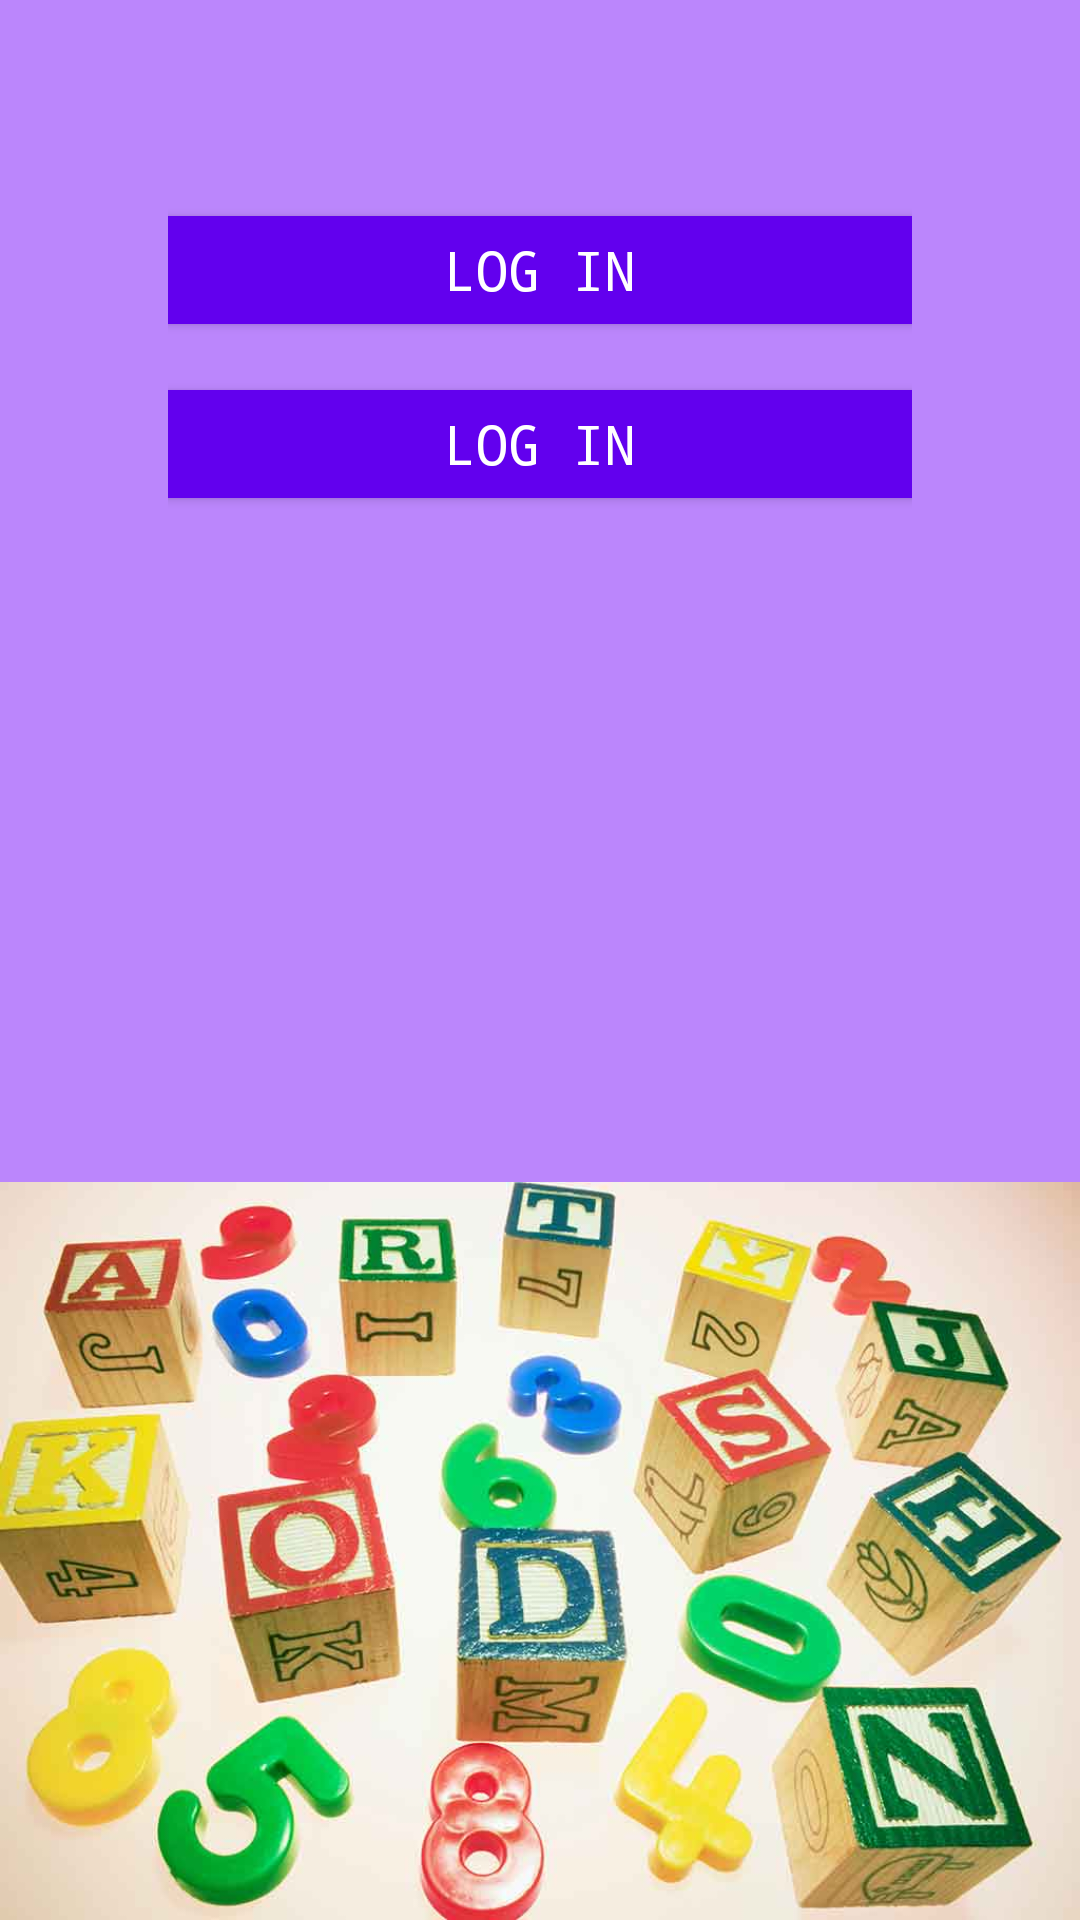

Write the Android layout XML for this screen, with the resource values it uses.
<!-- AndroidManifest.xml: application theme Theme.CS5520_Group9 -->
<!-- res/layout/activity_group_project.xml -->
<?xml version="1.0" encoding="utf-8"?>
<RelativeLayout xmlns:android="http://schemas.android.com/apk/res/android"
    xmlns:app="http://schemas.android.com/apk/res-auto"
    xmlns:tools="http://schemas.android.com/tools"
    android:layout_width="match_parent"
    android:layout_height="match_parent"
    android:background="@color/purple_200"
    tools:context=".groupProject.Login_for_game">

    <ImageView
        android:layout_width="match_parent"
        android:layout_height="wrap_content"
        android:layout_alignParentBottom="true"
        android:adjustViewBounds="true"
        android:contentDescription="background_image"
        android:scaleType="fitXY"
        android:src="@drawable/background" />
    <LinearLayout
        android:layout_width="match_parent"
        android:layout_height="match_parent"
        android:layout_alignParentStart="true"
        android:layout_marginStart="0dp"
        android:gravity="center_horizontal"
        android:orientation="vertical"
        android:padding="56dp">

        <Button
            android:id="@+id/Login"
            android:layout_width="350dp"
            android:layout_height="wrap_content"
            android:layout_marginTop="10dp"
            android:backgroundTint="@color/design_default_color_primary"
            android:fontFamily="monospace"
            android:text="log in"
            android:textColor="@color/white"
            android:textSize="18sp" />
        <Button
            android:id="@+id/Start_Register"
            android:layout_width="350dp"
            android:layout_height="wrap_content"
            android:layout_marginTop="10dp"
            android:backgroundTint="@color/design_default_color_primary"
            android:fontFamily="monospace"
            android:text="log in"
            android:textColor="@color/white"
            android:textSize="18sp" />

    </LinearLayout>

</RelativeLayout>
<!-- resources referenced by this layout -->
<resources>
  <color name="purple_200">#FFBB86FC</color>
  <color name="white">#FFFFFFFF</color>
  <!-- drawable background: jpeg bitmap (drawable-v24, 49381 bytes) -->
  <style name="Theme.CS5520_Group9" parent="Theme.MaterialComponents.DayNight.DarkActionBar">
          
          <item name="colorPrimary">@color/purple_500</item>
          <item name="colorPrimaryVariant">@color/purple_700</item>
          <item name="colorOnPrimary">@color/white</item>
          
          <item name="colorSecondary">@color/teal_200</item>
          <item name="colorSecondaryVariant">@color/teal_700</item>
          <item name="colorOnSecondary">@color/black</item>
          
          <item name="android:statusBarColor" tools:targetApi="l">?attr/colorPrimaryVariant</item>
          
      </style>
  <color name="purple_500">#FF6200EE</color>
  <color name="purple_700">#FF3700B3</color>
  <color name="teal_200">#FF03DAC5</color>
  <color name="teal_700">#FF018786</color>
  <color name="black">#FF000000</color>
</resources>
